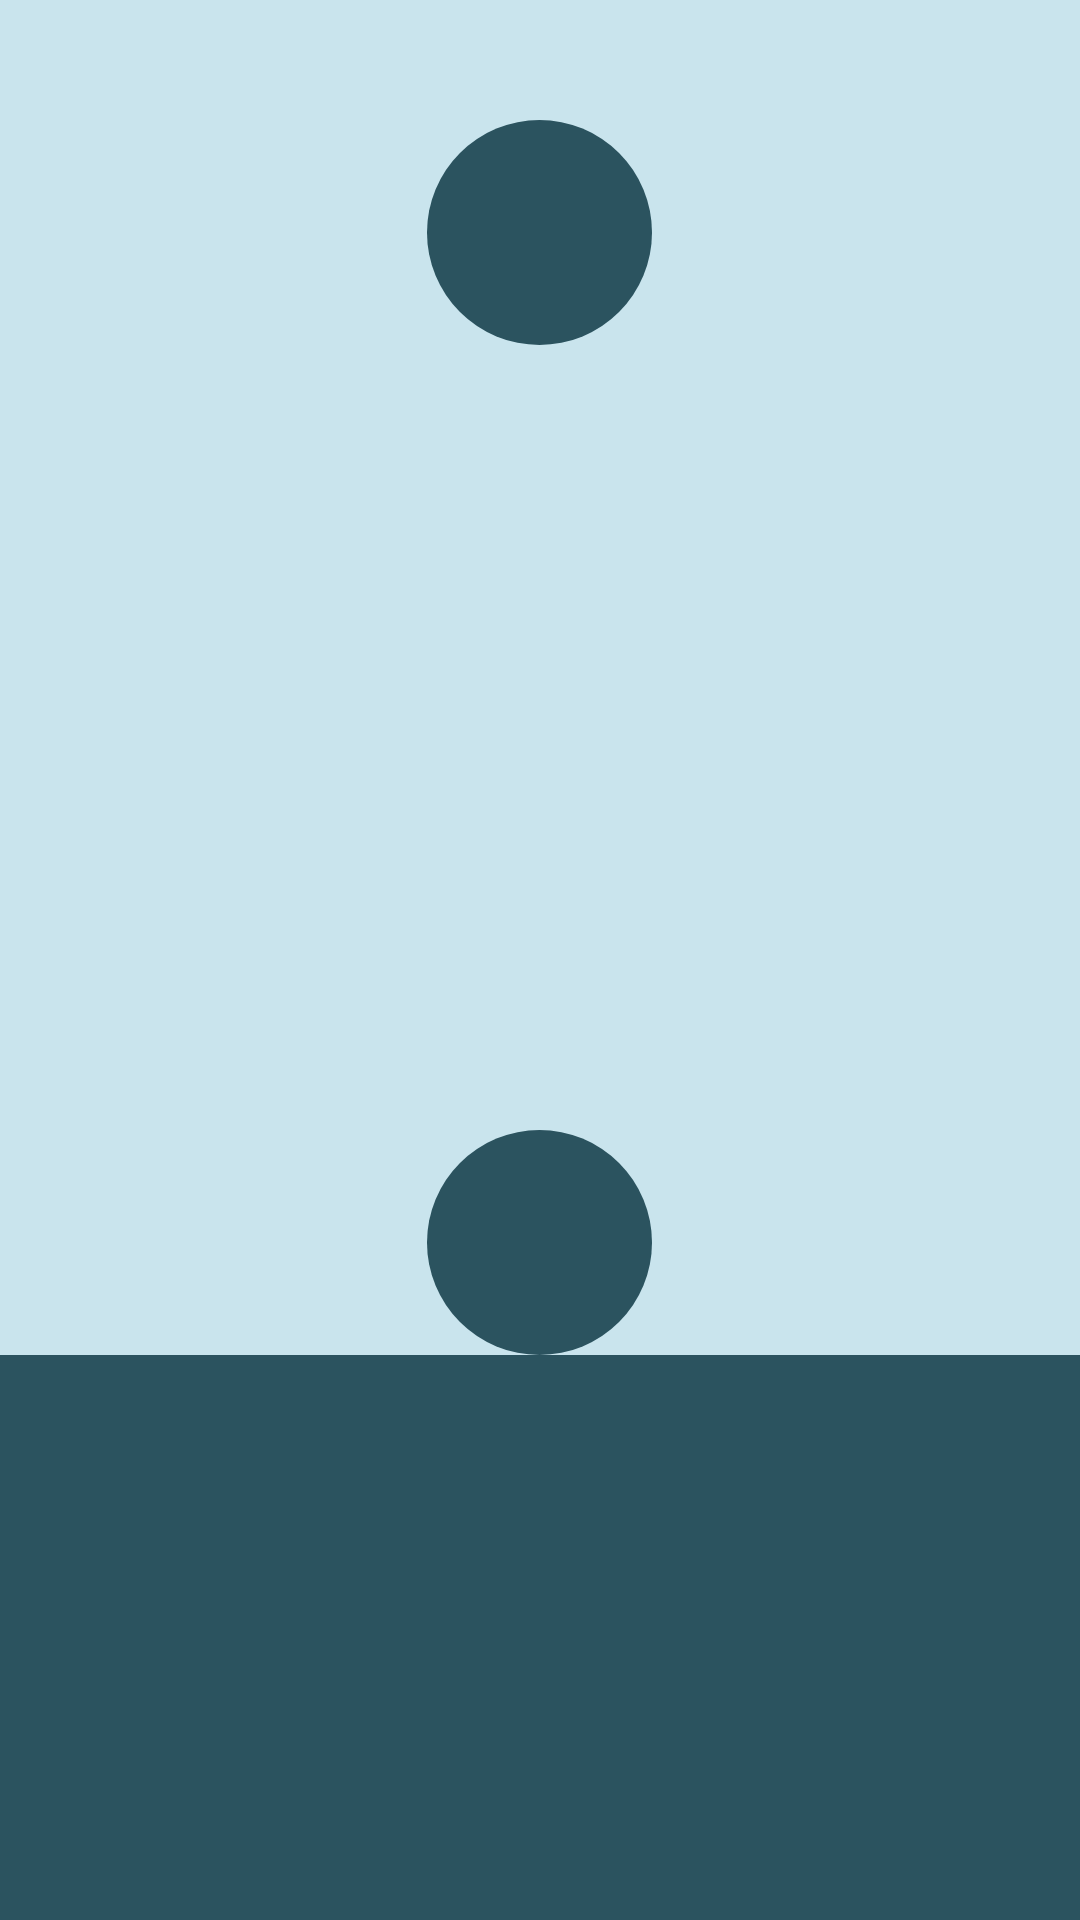

Layout XML and referenced resources for this Android screen:
<!-- AndroidManifest.xml: application theme AppTheme -->
<!-- res/layout/activity_splash_screen.xml -->
<?xml version="1.0" encoding="utf-8"?>
<LinearLayout xmlns:android="http://schemas.android.com/apk/res/android"
    android:id="@+id/parent"
    android:layout_width="match_parent"
    android:layout_height="match_parent"
    android:background="#c9e4ed"
    android:orientation="vertical">

    <LinearLayout
        android:layout_width="match_parent"
        android:layout_height="0dp"
        android:layout_weight="3"
        android:background="#c9e4ed"
        android:orientation="vertical">

        <RelativeLayout
            android:layout_width="match_parent"
            android:layout_height="match_parent"
            android:layout_gravity="center_horizontal">

            <ImageView
                android:id="@+id/circle1"
                android:layout_width="wrap_content"
                android:layout_height="wrap_content"
                android:layout_centerHorizontal="true"
                android:layout_marginTop="40dp"
                android:scaleType="centerCrop"
                android:src="@drawable/circle" />

            <ImageView
                android:id="@+id/ojass"
                android:layout_width="100dp"
                android:layout_height="100dp"
                android:layout_centerHorizontal="true"
                android:layout_gravity="center_horizontal"
                android:layout_marginTop="28dp"
                android:scaleType="centerCrop"
                android:src="@drawable/ojass_icon"
                android:visibility="gone" />
        </RelativeLayout>
    </LinearLayout>

    <ImageView
        android:id="@+id/circle2"
        android:layout_width="wrap_content"
        android:layout_height="wrap_content"
        android:layout_gravity="center"
        android:src="@drawable/circle" />

    <LinearLayout
        android:id="@+id/below_layout"
        android:layout_width="match_parent"
        android:layout_height="0dp"
        android:layout_weight="1.5"
        android:background="#2B535F"></LinearLayout>

    <LinearLayout
        android:id="@+id/modified_layout"
        android:layout_width="match_parent"
        android:layout_height="0dp"
        android:layout_weight="1.5"
        android:background="#c9e4ed"
        android:orientation="vertical"
        android:visibility="gone">

        <LinearLayout
            android:layout_width="match_parent"
            android:layout_height="4dp"
            android:background="#2B535F"></LinearLayout>

        <Button
            android:id="@+id/button"
            android:layout_width="match_parent"
            android:layout_height="wrap_content"
            android:layout_margin="16dp"
            android:background="#2B525E"
            android:fontFamily="@font/gothic_bold"
            android:gravity="center"
            android:padding="8dp"
            android:text="@string/button_text"
            android:textColor="#FFFFFF" />
    </LinearLayout>

</LinearLayout>
<!-- resources referenced by this layout -->
<resources>
  <!-- drawable circle (drawable) -->
  <?xml version="1.0" encoding="utf-8"?>
  <shape
      xmlns:android="http://schemas.android.com/apk/res/android"
      android:shape="oval">
  
      <solid
          android:color="#2B535F"/>
  
      <size
          android:width="75dp"
          android:height="75dp"/>
  </shape>
  <!-- drawable ojass_icon: png bitmap (drawable, 85689 bytes) -->
  <string name="button_text">Jump In !</string>
  <style name="AppTheme" parent="Theme.AppCompat.Light.DarkActionBar">
          
          <item name="colorPrimary">@color/colorPrimary</item>
          <item name="colorPrimaryDark">@color/colorPrimaryDark</item>
          <item name="colorAccent">@color/colorAccent</item>
      </style>
  <color name="colorPrimary">#212121</color>
  <color name="colorPrimaryDark">#000000</color>
  <color name="colorAccent">#114A56</color>
</resources>
